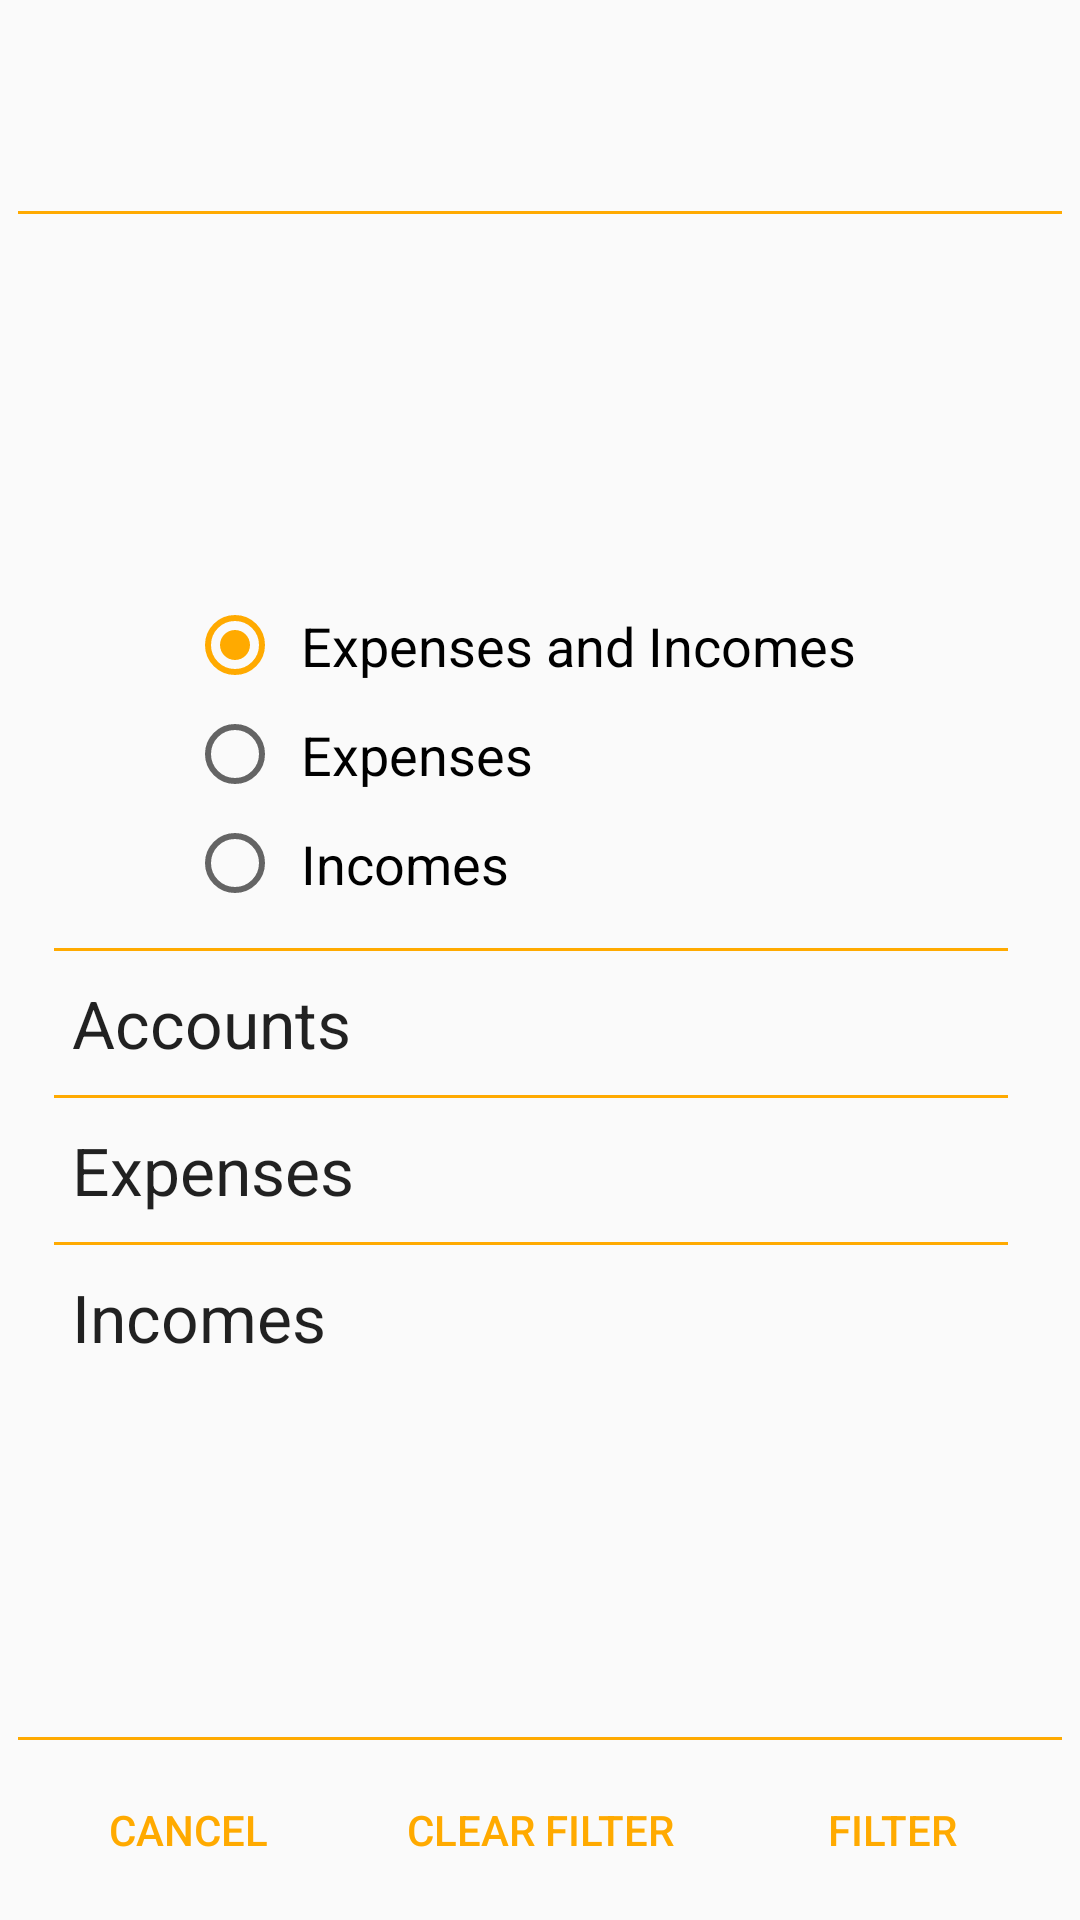

Produce the Android XML layout that renders to this screen, including the resource entries it uses.
<!-- AndroidManifest.xml: application theme AppTheme -->
<!-- res/layout/records_filter_dialog.xml -->
<?xml version="1.0" encoding="utf-8"?>
<LinearLayout xmlns:android="http://schemas.android.com/apk/res/android"
    android:layout_width="fill_parent"
    android:layout_height="wrap_content"
    android:animateLayoutChanges="false"
    android:gravity="center_vertical"
    android:orientation="vertical">

    <TextView
        android:id="@+id/textView_currentFilterDetails"
        android:layout_width="fill_parent"
        android:layout_height="wrap_content"
        android:layout_margin="20dp"
        android:textAppearance="@android:style/TextAppearance.DialogWindowTitle" />

    <View
        android:id="@+id/viewDivider"
        android:layout_width="fill_parent"
        android:layout_height="1dp"
        android:layout_marginLeft="6dp"
        android:layout_marginRight="6dp"
        android:layout_marginTop="6dp"
        android:background="@color/colorAccent" />

    <ScrollView
        android:id="@+id/scrollView2"
        android:layout_width="fill_parent"
        android:layout_height="0dp"
        android:layout_gravity="center"
        android:layout_margin="6dp"
        android:layout_weight="1"
        android:fillViewport="true"
        android:paddingRight="6dp"
        android:scrollbarAlwaysDrawVerticalTrack="false"
        android:scrollbarStyle="outsideOverlay">

        <LinearLayout
            android:id="@+id/filterDialogLayout"
            android:layout_width="fill_parent"
            android:layout_height="wrap_content"
            android:gravity="center_vertical"
            android:orientation="vertical">

            <RadioGroup
                android:id="@+id/radioGroup_expenseIncome"
                android:layout_width="wrap_content"
                android:layout_height="wrap_content"
                android:layout_gravity="center_horizontal"
                android:padding="10dp">

                <RadioButton
                    android:id="@+id/radioButton_all"
                    android:layout_width="wrap_content"
                    android:layout_height="wrap_content"
                    android:checked="true"
                    android:padding="6dp"
                    android:text="@string/expenses_and_incomes"
                    android:textAppearance="@style/TextAppearance.AppCompat.Medium" />

                <RadioButton
                    android:id="@+id/radioButton_expense"
                    android:layout_width="wrap_content"
                    android:layout_height="wrap_content"
                    android:padding="6dp"
                    android:text="@string/expenses"
                    android:textAppearance="@style/TextAppearance.AppCompat.Medium" />

                <RadioButton
                    android:id="@+id/radioButton_income"
                    android:layout_width="wrap_content"
                    android:layout_height="wrap_content"
                    android:padding="6dp"
                    android:text="@string/incomes"
                    android:textAppearance="@style/TextAppearance.AppCompat.Medium" />
            </RadioGroup>

            <LinearLayout xmlns:android="http://schemas.android.com/apk/res/android"
                android:id="@+id/LinearLayout_accounts"
                android:layout_width="fill_parent"
                android:layout_height="wrap_content"
                android:animateLayoutChanges="true"
                android:gravity="center_vertical"
                android:orientation="vertical"
                android:paddingEnd="12dp"
                android:paddingStart="12dp">

                <View
                    android:id="@+id/viewDivider243234"
                    android:layout_width="fill_parent"
                    android:layout_height="1dp"
                    android:background="@color/colorAccent" />

                <TextView
                    android:id="@+id/textView_accountFilterLabel"
                    style="?android:attr/buttonBarButtonStyle"
                    android:layout_width="fill_parent"
                    android:layout_height="wrap_content"
                    android:clickable="true"
                    android:gravity="center_vertical"
                    android:padding="6dp"
                    android:text="@string/accounts"
                    android:textAppearance="@style/TextAppearance.AppCompat.Large" />

                <LinearLayout
                    android:id="@+id/linearLayout_accountsContainer"
                    android:layout_width="fill_parent"
                    android:layout_height="fill_parent"
                    android:animateLayoutChanges="false"
                    android:orientation="vertical">

                </LinearLayout>

            </LinearLayout>

            <LinearLayout xmlns:android="http://schemas.android.com/apk/res/android"
                android:id="@+id/linearLayout_expenses"
                android:layout_width="fill_parent"
                android:layout_height="wrap_content"
                android:animateLayoutChanges="true"
                android:gravity="center_vertical"
                android:orientation="vertical"
                android:paddingEnd="12dp"
                android:paddingStart="12dp">

                <View
                    android:id="@+id/viewDivider2432"
                    android:layout_width="fill_parent"
                    android:layout_height="1dp"
                    android:background="@color/colorAccent" />

                <TextView
                    android:id="@+id/textView_expenseFilterLabel"
                    style="?android:attr/buttonBarButtonStyle"
                    android:layout_width="fill_parent"
                    android:layout_height="wrap_content"
                    android:clickable="true"
                    android:gravity="center_vertical"
                    android:padding="6dp"
                    android:text="@string/expenses"
                    android:textAppearance="@style/TextAppearance.AppCompat.Large" />

                <LinearLayout
                    android:id="@+id/linearLayout_expensesContainer"
                    android:layout_width="fill_parent"
                    android:layout_height="fill_parent"
                    android:animateLayoutChanges="false"
                    android:orientation="vertical">

                </LinearLayout>

            </LinearLayout>

            <LinearLayout xmlns:android="http://schemas.android.com/apk/res/android"
                android:id="@+id/linearLayout_incomes"
                android:layout_width="fill_parent"
                android:layout_height="wrap_content"
                android:animateLayoutChanges="true"
                android:gravity="center_vertical"
                android:orientation="vertical"
                android:paddingEnd="12dp"
                android:paddingStart="12dp">

                <View
                    android:id="@+id/viewDivider2432234"
                    android:layout_width="fill_parent"
                    android:layout_height="1dp"
                    android:background="@color/colorAccent" />

                <TextView
                    android:id="@+id/textView_incomeFilterLabel"
                    style="?android:attr/buttonBarButtonStyle"
                    android:layout_width="fill_parent"
                    android:layout_height="wrap_content"
                    android:clickable="true"
                    android:gravity="center_vertical"
                    android:padding="6dp"
                    android:text="@string/incomes"
                    android:textAppearance="@style/TextAppearance.AppCompat.Large" />

                <LinearLayout
                    android:id="@+id/linearLayout_incomesContainer"
                    android:layout_width="fill_parent"
                    android:layout_height="fill_parent"
                    android:animateLayoutChanges="false"
                    android:orientation="vertical">

                </LinearLayout>

            </LinearLayout>

        </LinearLayout>
    </ScrollView>

    <View
        android:id="@+id/viewDivider1"
        android:layout_width="fill_parent"
        android:layout_height="1dp"
        android:layout_marginLeft="6dp"
        android:layout_marginRight="6dp"
        android:background="@color/colorAccent" />

    <LinearLayout
        style="?android:attr/buttonBarStyle"
        android:layout_width="fill_parent"
        android:layout_height="wrap_content"
        android:layout_marginBottom="6dp"
        android:layout_marginLeft="4dp"
        android:layout_marginRight="4dp"
        android:layout_marginTop="6dp"
        android:orientation="horizontal">

        <Button
            android:id="@+id/button_dialog_cancel_filter_change"
            style="?android:attr/buttonBarButtonStyle"
            android:layout_width="0dp"
            android:layout_height="fill_parent"
            android:layout_weight="1"
            android:text="@string/cancel" />

        <Button
            android:id="@+id/button_dialog_clear_filter"
            style="?android:attr/buttonBarButtonStyle"
            android:layout_width="0dp"
            android:layout_height="fill_parent"
            android:layout_weight="1"
            android:padding="1dp"
            android:text="@string/clear_filter" />

        <Button
            android:id="@+id/button_dialog_filter"
            style="?android:attr/buttonBarButtonStyle"
            android:layout_width="0dp"
            android:layout_height="fill_parent"
            android:layout_weight="1"
            android:text="@string/filter" />
    </LinearLayout>

</LinearLayout>
<!-- resources referenced by this layout -->
<resources>
  <color name="colorAccent">#FFAA00</color>
  <string name="accounts">Accounts</string>
  <string name="cancel">Cancel</string>
  <string name="clear_filter">Clear Filter</string>
  <string name="expenses">Expenses</string>
  <string name="expenses_and_incomes">Expenses and Incomes</string>
  <string name="filter">Filter</string>
  <string name="incomes">Incomes</string>
  <style name="AppTheme" parent="Theme.MaterialComponents.Light.DarkActionBar.Bridge">
          
          <item name="colorPrimary">@color/colorPrimary</item>
          <item name="colorPrimaryDark">@color/colorPrimaryDark</item>
          <item name="colorAccent">@color/colorAccent</item>
          
          <item name="preferenceTheme">@style/PreferenceThemeOverlay</item>
      </style>
  <color name="colorPrimary">#009688</color>
  <color name="colorPrimaryDark">#00796B</color>
</resources>
